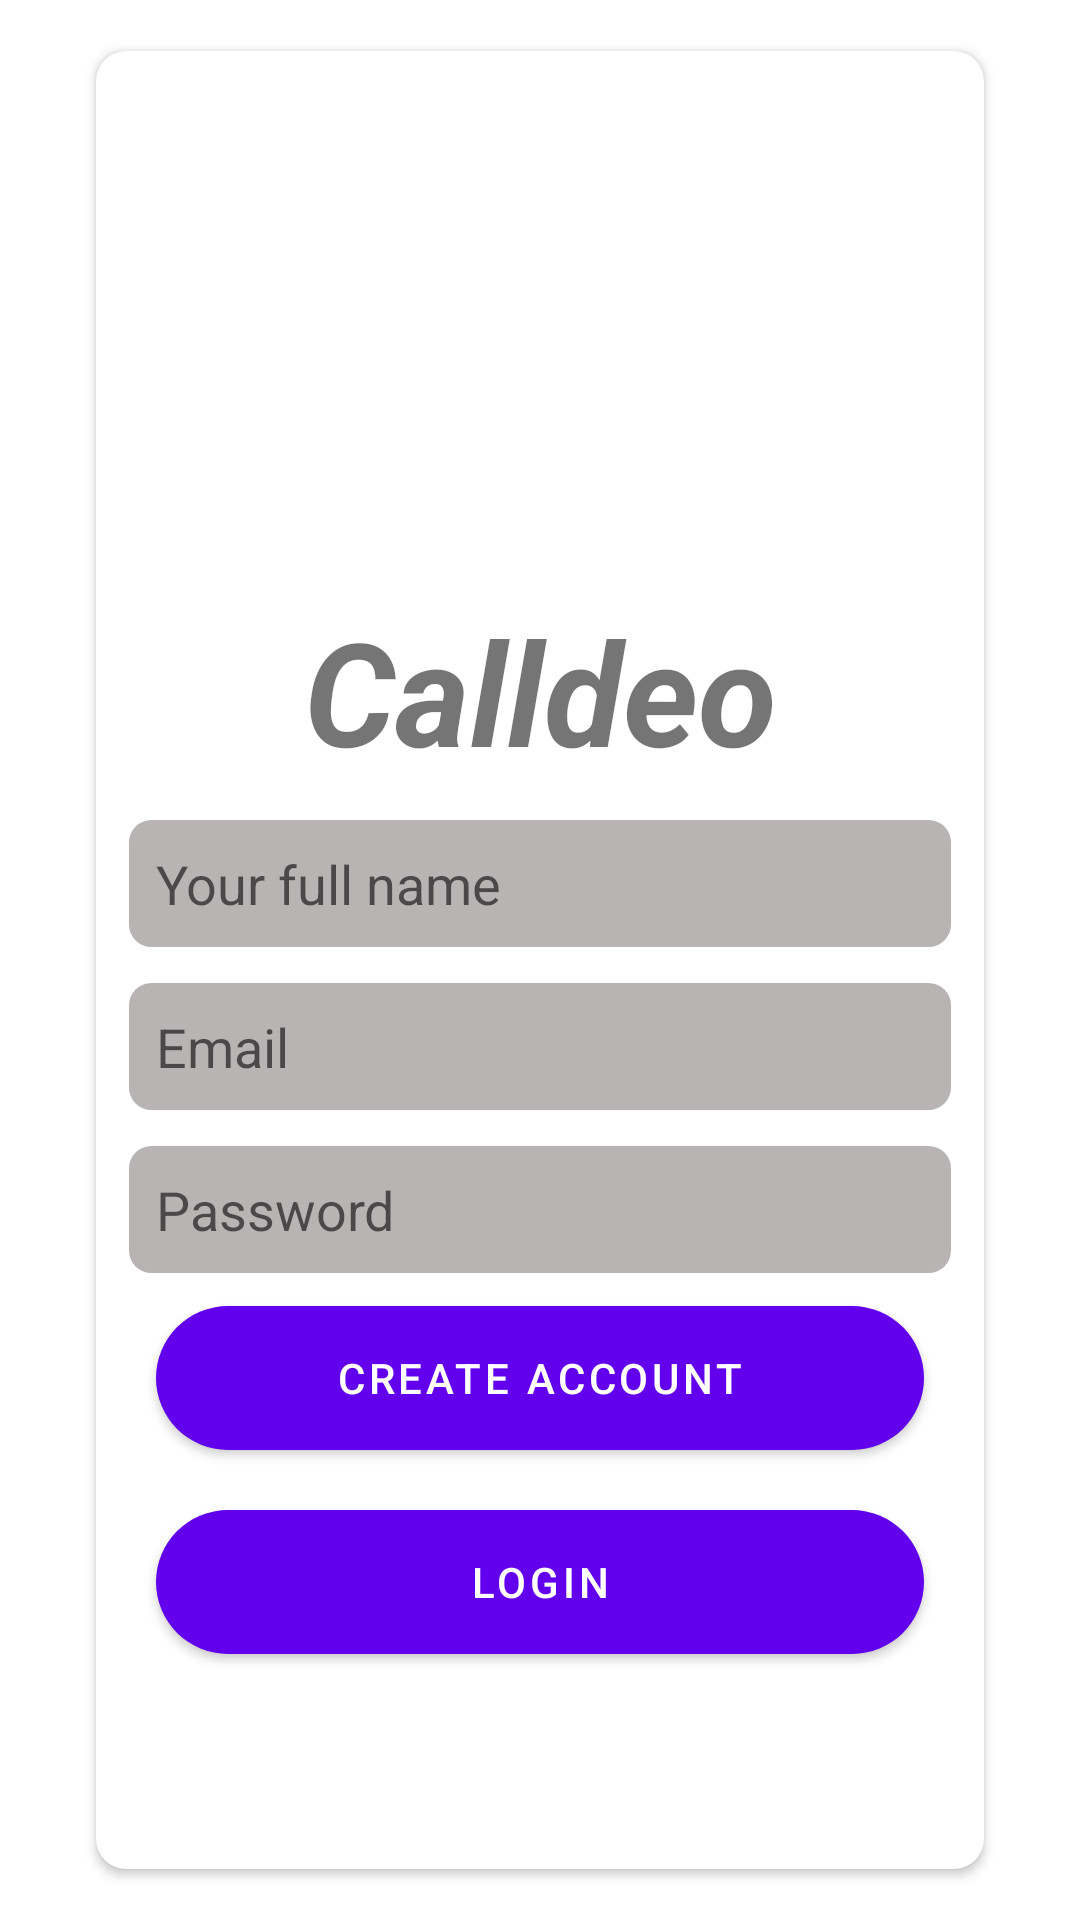

This screen was rendered from an Android layout file. Write that file and the resources it references.
<!-- AndroidManifest.xml: application theme Theme.Calldeo -->
<!-- res/layout/activity_signup.xml -->
<?xml version="1.0" encoding="utf-8"?>
<androidx.constraintlayout.widget.ConstraintLayout xmlns:android="http://schemas.android.com/apk/res/android"
    xmlns:app="http://schemas.android.com/apk/res-auto"
    xmlns:tools="http://schemas.android.com/tools"
    android:layout_width="match_parent"
    android:layout_height="match_parent"
    android:background="@drawable/back"
    tools:context=".signup">

    <androidx.cardview.widget.CardView
        android:id="@+id/cardView"
        android:layout_width="296dp"
        android:layout_height="606dp"
        android:layout_marginLeft="10dp"
        android:layout_marginRight="10dp"
        app:cardCornerRadius="10dp"
        app:layout_constraintBottom_toBottomOf="parent"
        app:layout_constraintEnd_toEndOf="parent"
        app:layout_constraintStart_toStartOf="parent"
        app:layout_constraintTop_toTopOf="parent">

        <LinearLayout
            android:layout_width="match_parent"
            android:layout_height="match_parent"
            android:layout_marginTop="10dp"
            android:layout_marginBottom="10dp"
            android:gravity="center_horizontal"
            android:orientation="vertical"
            android:padding="10dp">

            <ImageView
                android:id="@+id/imageView"
                android:layout_width="240dp"
                android:layout_height="161dp"
                app:srcCompat="@drawable/icon" />

            <TextView
                android:id="@+id/textView"
                android:layout_width="match_parent"
                android:layout_height="wrap_content"
                android:text="Calldeo"
                android:textAlignment="center"
                android:textSize="48sp"
                android:textStyle="bold|italic" />

            <EditText
                android:id="@+id/name"
                android:layout_width="match_parent"
                android:layout_height="wrap_content"
                android:layout_marginTop="10dp"
                android:layout_marginBottom="10dp"
                android:background="@drawable/textbox"
                android:ems="10"
                android:hint="Your full name"
                android:inputType="textPersonName"
                android:padding="10dp" />

            <EditText
                android:id="@+id/email"
                android:layout_width="match_parent"
                android:layout_height="wrap_content"
                android:background="@drawable/textbox"
                android:ems="10"
                android:hint="Email"
                android:inputType="textEmailAddress"
                android:padding="10dp" />

            <EditText
                android:id="@+id/password"
                android:layout_width="match_parent"
                android:layout_height="wrap_content"
                android:layout_marginTop="10dp"
                android:background="@drawable/textbox"
                android:ems="10"
                android:hint="Password"
                android:inputType="textPassword"
                android:padding="10dp" />

            <Button
                android:id="@+id/signupbutton"
                android:layout_width="match_parent"
                android:layout_height="wrap_content"
                android:layout_margin="10dp"
                android:background="@drawable/button"
                android:text="create account" />

            <Button
                android:id="@+id/create"
                android:layout_width="match_parent"
                android:layout_height="wrap_content"
                android:layout_margin="10dp"
                android:background="@drawable/button"
                android:text="Login" />
        </LinearLayout>
    </androidx.cardview.widget.CardView>
</androidx.constraintlayout.widget.ConstraintLayout>
<!-- resources referenced by this layout -->
<resources>
  <!-- drawable button (drawable) -->
  <?xml version="1.0" encoding="utf-8"?>
  <shape xmlns:android="http://schemas.android.com/apk/res/android">
  <solid android:color="#445CE4"/>
      <corners android:radius="30dp"/>
  </shape>
  <!-- drawable icon: png bitmap (mipmap-xhdpi, 20591 bytes) -->
  <!-- drawable textbox (drawable) -->
  <?xml version="1.0" encoding="utf-8"?>
  <shape xmlns:android="http://schemas.android.com/apk/res/android">
  <stroke android:color="@color/white" android:width="1dp"/>
     <solid android:color="#B8B4B4"/>
      <corners android:radius="8dp"/>
  </shape>
  <style name="Theme.Calldeo" parent="Theme.MaterialComponents.DayNight.DarkActionBar">
          
          <item name="colorPrimary">@color/purple_500</item>
          <item name="colorPrimaryVariant">@color/purple_700</item>
          <item name="colorOnPrimary">@color/white</item>
          
          <item name="colorSecondary">@color/teal_200</item>
          <item name="colorSecondaryVariant">@color/teal_700</item>
          <item name="colorOnSecondary">@color/black</item>
          
          <item name="android:statusBarColor" tools:targetApi="l">?attr/colorPrimaryVariant</item>
          
      </style>
  <!-- not gathered from this repository: default colours our renderer supplied (Android Studio template values) -->
  <color name="purple_500">#FF6200EE</color>
  <color name="purple_700">#FF3700B3</color>
  <color name="teal_200">#FF03DAC5</color>
  <color name="teal_700">#FF018786</color>
  <color name="black">#FF000000</color>
  <color name="white">#FFFFFFFF</color>
</resources>
